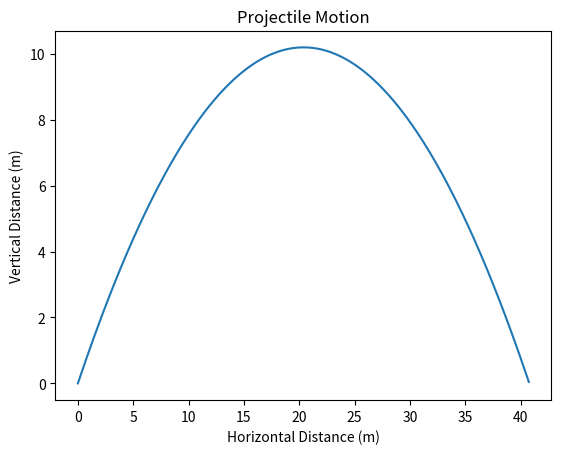

This chart was generated by the following Python code:
import numpy as np
import matplotlib.pyplot as plt

velocity = 20 
angle_deg = 45
g = 9.81  
angle_rad = np.radians(angle_deg)
velocityx = velocity * np.cos(angle_rad)
velocityy = velocity * np.sin(angle_rad)

x_vals = []
y_vals = []

t = 0
step = 0.01

while True:
    x = velocityx * t
    y = velocityy * t - 0.5 * g * t**2

    if y < 0:
        print(f"The projectile hit the ground at distance {x} after time {t}")
        break  

    x_vals.append(x)
    y_vals.append(y)
    t += step
plt.plot(x_vals, y_vals)
plt.title("Projectile Motion")
plt.xlabel("Horizontal Distance (m)")
plt.ylabel("Vertical Distance (m)")
plt.show()
